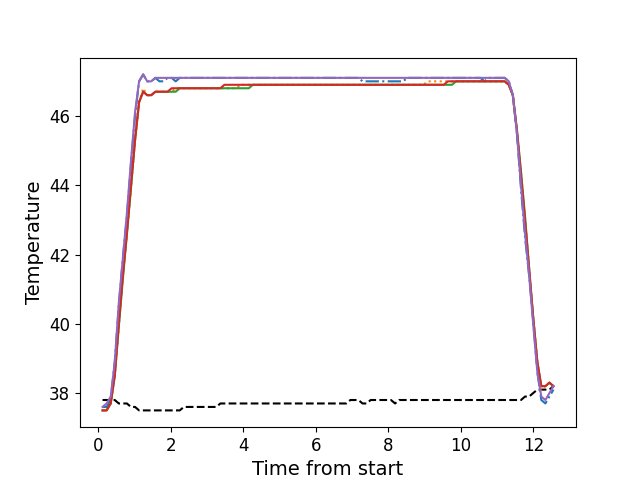

Values plotted in this chart, from the file beside it:
, times, neutral, z1, z2, z3, z4, z5
0, 0.114, 37.8, 37.6, 37.5, 37.5, 37.5, 37.6
1, 0.226, 37.8, 37.6, 37.5, 37.5, 37.5, 37.7
2, 0.339, 37.8, 37.8, 37.7, 37.7, 37.7, 37.9
3, 0.451, 37.8, 38.9, 38.5, 38.5, 38.5, 38.9
4, 0.562, 37.7, 40.5, 39.9, 39.9, 40.0, 40.6
5, 0.675, 37.7, 41.9, 41.4, 41.3, 41.4, 41.9
6, 0.786, 37.7, 43.1, 42.6, 42.6, 42.6, 43.2
7, 0.898, 37.6, 44.6, 43.9, 43.9, 44.0, 44.7
8, 1.01, 37.6, 46.0, 45.3, 45.3, 45.3, 46.1
9, 1.122, 37.5, 47.0, 46.4, 46.4, 46.4, 47.0
10, 1.235, 37.5, 47.2, 46.8, 46.7, 46.7, 47.2
11, 1.346, 37.5, 47.0, 46.6, 46.6, 46.6, 47.0
12, 1.458, 37.5, 47.0, 46.6, 46.6, 46.6, 47.0
13, 1.571, 37.5, 47.1, 46.7, 46.7, 46.7, 47.1
14, 1.683, 37.5, 47.0, 46.7, 46.7, 46.7, 47.1
15, 1.795, 37.5, 47.0, 46.7, 46.7, 46.7, 47.1
16, 1.907, 37.5, 47.1, 46.7, 46.7, 46.7, 47.1
17, 2.019, 37.5, 47.1, 46.7, 46.7, 46.8, 47.1
18, 2.131, 37.5, 47.0, 46.8, 46.7, 46.8, 47.1
19, 2.244, 37.5, 47.1, 46.8, 46.8, 46.8, 47.1
20, 2.356, 37.6, 47.1, 46.8, 46.8, 46.8, 47.1
21, 2.468, 37.6, 47.1, 46.8, 46.8, 46.8, 47.1
22, 2.579, 37.6, 47.1, 46.8, 46.8, 46.8, 47.1
23, 2.692, 37.6, 47.1, 46.8, 46.8, 46.8, 47.1
24, 2.803, 37.6, 47.1, 46.8, 46.8, 46.8, 47.1
25, 2.916, 37.6, 47.1, 46.8, 46.8, 46.8, 47.1
26, 3.027, 37.6, 47.1, 46.8, 46.8, 46.8, 47.1
27, 3.139, 37.6, 47.1, 46.8, 46.8, 46.8, 47.1
28, 3.252, 37.6, 47.1, 46.8, 46.8, 46.8, 47.1
29, 3.363, 37.7, 47.1, 46.8, 46.8, 46.8, 47.1
30, 3.476, 37.7, 47.1, 46.8, 46.8, 46.9, 47.1
31, 3.588, 37.7, 47.1, 46.8, 46.8, 46.9, 47.1
32, 3.701, 37.7, 47.1, 46.8, 46.8, 46.9, 47.1
33, 3.813, 37.7, 47.1, 46.8, 46.8, 46.9, 47.1
34, 3.925, 37.7, 47.1, 46.9, 46.8, 46.9, 47.1
35, 4.036, 37.7, 47.1, 46.9, 46.8, 46.9, 47.1
36, 4.149, 37.7, 47.1, 46.9, 46.8, 46.9, 47.1
37, 4.261, 37.7, 47.1, 46.9, 46.9, 46.9, 47.1
38, 4.372, 37.7, 47.1, 46.9, 46.9, 46.9, 47.1
39, 4.485, 37.7, 47.1, 46.9, 46.9, 46.9, 47.1
40, 4.596, 37.7, 47.1, 46.9, 46.9, 46.9, 47.1
41, 4.708, 37.7, 47.1, 46.9, 46.9, 46.9, 47.1
42, 4.821, 37.7, 47.1, 46.9, 46.9, 46.9, 47.1
43, 4.933, 37.7, 47.1, 46.9, 46.9, 46.9, 47.1
44, 5.045, 37.7, 47.1, 46.9, 46.9, 46.9, 47.1
45, 5.157, 37.7, 47.1, 46.9, 46.9, 46.9, 47.1
46, 5.269, 37.7, 47.1, 46.9, 46.9, 46.9, 47.1
47, 5.381, 37.7, 47.1, 46.9, 46.9, 46.9, 47.1
48, 5.493, 37.7, 47.1, 46.9, 46.9, 46.9, 47.1
49, 5.605, 37.7, 47.1, 46.9, 46.9, 46.9, 47.1
50, 5.717, 37.7, 47.1, 46.9, 46.9, 46.9, 47.1
51, 5.829, 37.7, 47.1, 46.9, 46.9, 46.9, 47.1
52, 5.941, 37.7, 47.1, 46.9, 46.9, 46.9, 47.1
53, 6.054, 37.7, 47.1, 46.9, 46.9, 46.9, 47.1
54, 6.165, 37.7, 47.1, 46.9, 46.9, 46.9, 47.1
55, 6.277, 37.7, 47.1, 46.9, 46.9, 46.9, 47.1
56, 6.389, 37.7, 47.1, 46.9, 46.9, 46.9, 47.1
57, 6.502, 37.7, 47.1, 46.9, 46.9, 46.9, 47.1
58, 6.614, 37.7, 47.1, 46.9, 46.9, 46.9, 47.1
59, 6.725, 37.7, 47.1, 46.9, 46.9, 46.9, 47.1
... 52 more rows
